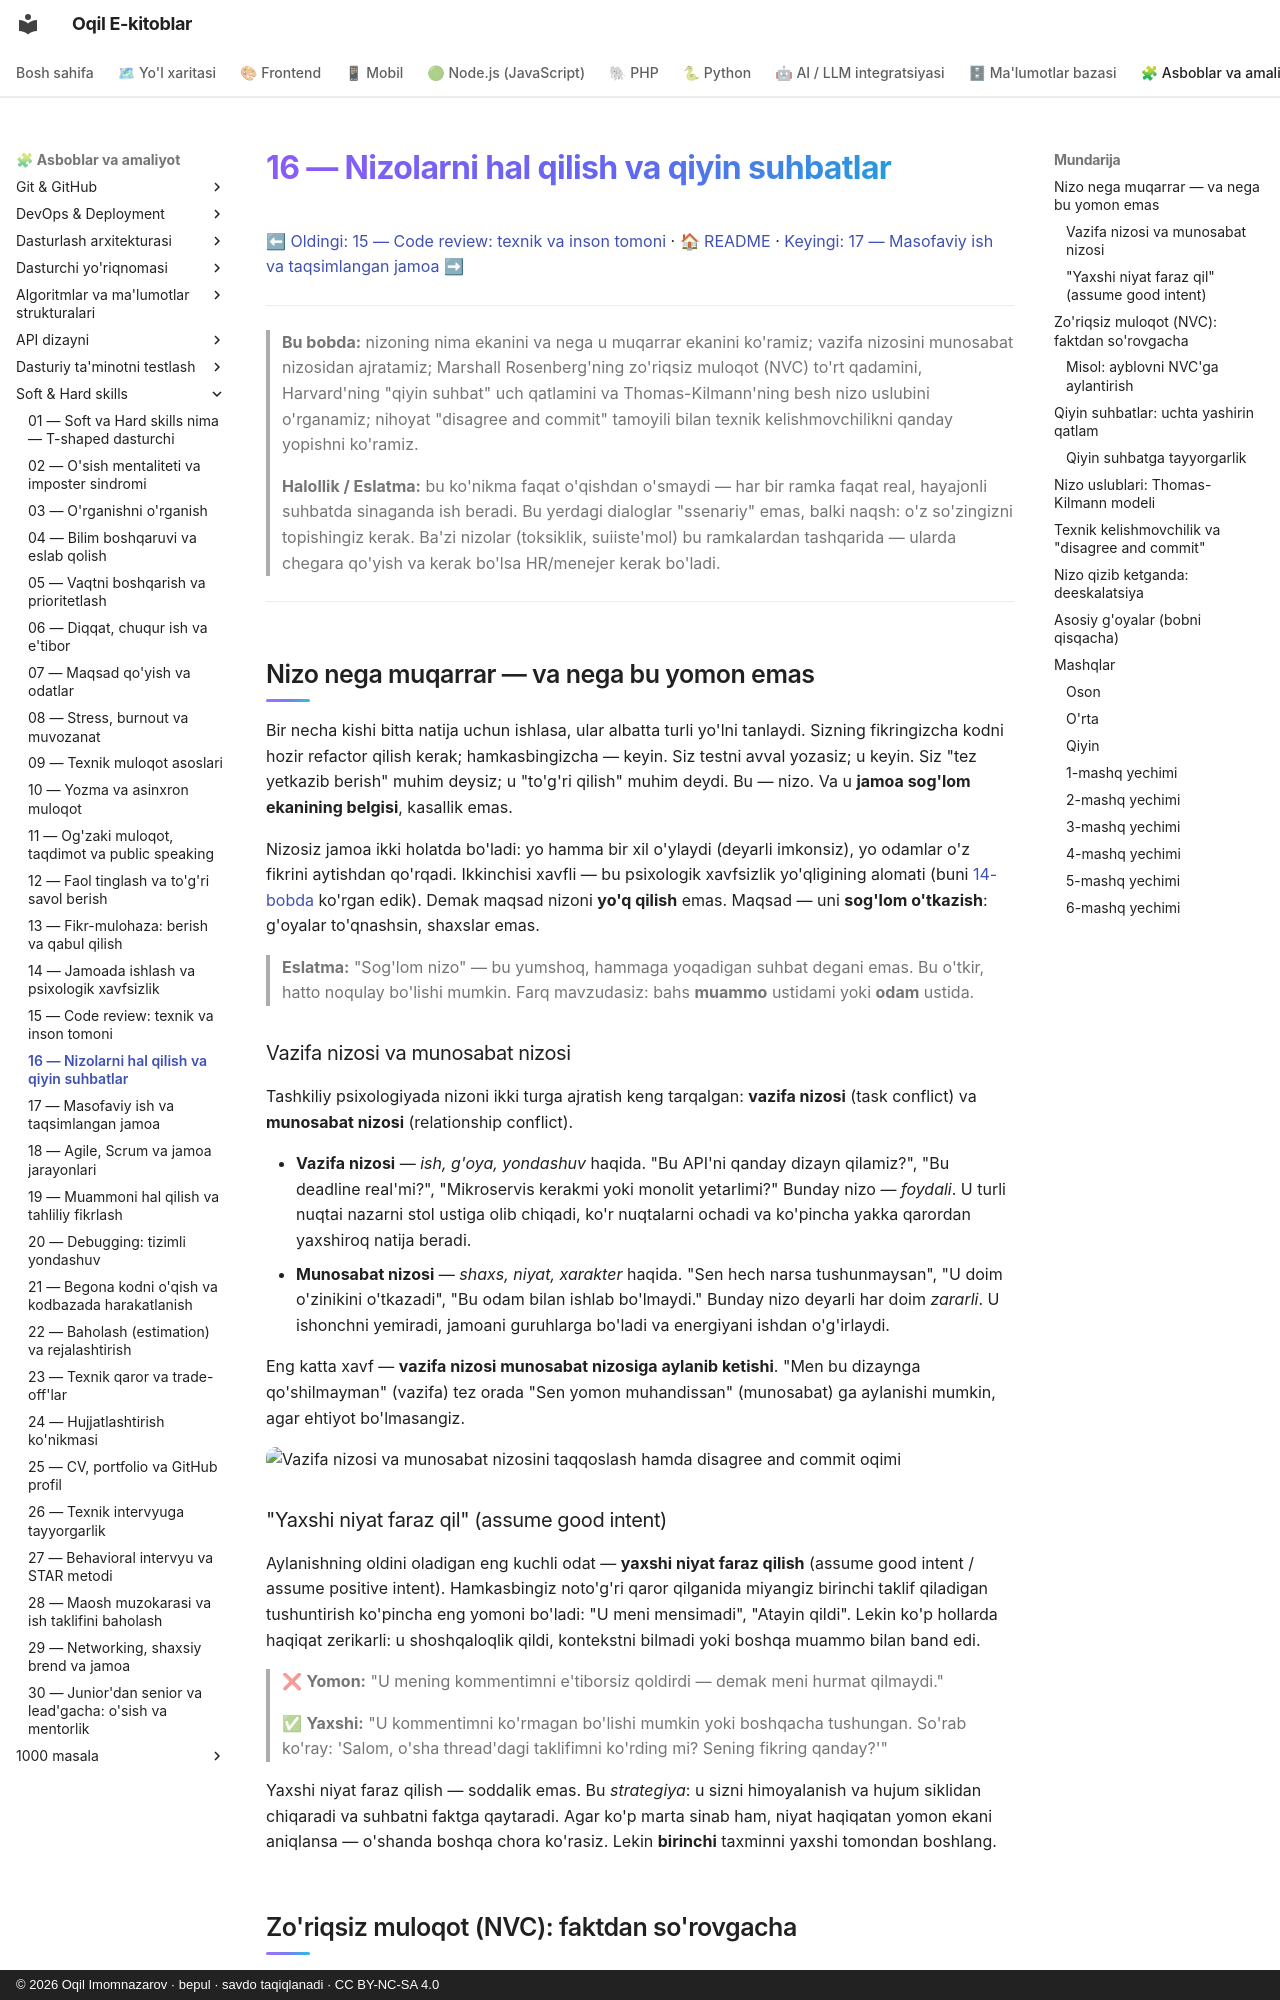

repository: iOqil/e-book · page: soft-hard-skills/16-nizolarni-hal-qilish/index.html · generator: mkdocs · copyright: © 2026 Oqil Imomnazarov · bepul · savdo taqiqlanadi · CC BY-NC-SA 4.0

# 16 — Nizolarni hal qilish va qiyin suhbatlar

[⬅ Oldingi: 15 — Code review: texnik va inson tomoni](./15-code-review-inson-tomoni.md) · [🏠 README](./README.md) · [Keyingi: 17 — Masofaviy ish va taqsimlangan jamoa ➡](./17-masofaviy-ish-jamoa.md)

---

> **Bu bobda:** nizoning nima ekanini va nega u muqarrar ekanini ko'ramiz; vazifa nizosini munosabat nizosidan ajratamiz; Marshall Rosenberg'ning zo'riqsiz muloqot (NVC) to'rt qadamini, Harvard'ning "qiyin suhbat" uch qatlamini va Thomas-Kilmann'ning besh nizo uslubini o'rganamiz; nihoyat "disagree and commit" tamoyili bilan texnik kelishmovchilikni qanday yopishni ko'ramiz.
>
> **Halollik / Eslatma:** bu ko'nikma faqat o'qishdan o'smaydi — har bir ramka faqat real, hayajonli suhbatda sinaganda ish beradi. Bu yerdagi dialoglar "ssenariy" emas, balki naqsh: o'z so'zingizni topishingiz kerak. Ba'zi nizolar (toksiklik, suiiste'mol) bu ramkalardan tashqarida — ularda chegara qo'yish va kerak bo'lsa HR/menejer kerak bo'ladi.

---

## Nizo nega muqarrar — va nega bu yomon emas

Bir necha kishi bitta natija uchun ishlasa, ular albatta turli yo'lni tanlaydi. Sizning fikringizcha kodni hozir refactor qilish kerak; hamkasbingizcha — keyin. Siz testni avval yozasiz; u keyin. Siz "tez yetkazib berish" muhim deysiz; u "to'g'ri qilish" muhim deydi. Bu — nizo. Va u **jamoa sog'lom ekanining belgisi**, kasallik emas.

Nizosiz jamoa ikki holatda bo'ladi: yo hamma bir xil o'ylaydi (deyarli imkonsiz), yo odamlar o'z fikrini aytishdan qo'rqadi. Ikkinchisi xavfli — bu psixologik xavfsizlik yo'qligining alomati (buni [14-bobda](./14-jamoada-ishlash-xavfsizlik.md) ko'rgan edik). Demak maqsad nizoni **yo'q qilish** emas. Maqsad — uni **sog'lom o'tkazish**: g'oyalar to'qnashsin, shaxslar emas.

> **Eslatma:** "Sog'lom nizo" — bu yumshoq, hammaga yoqadigan suhbat degani emas. Bu o'tkir, hatto noqulay bo'lishi mumkin. Farq mavzudasiz: bahs **muammo** ustidami yoki **odam** ustida.

### Vazifa nizosi va munosabat nizosi

Tashkiliy psixologiyada nizoni ikki turga ajratish keng tarqalgan: **vazifa nizosi** (task conflict) va **munosabat nizosi** (relationship conflict).

- **Vazifa nizosi** — *ish, g'oya, yondashuv* haqida. "Bu API'ni qanday dizayn qilamiz?", "Bu deadline real'mi?", "Mikroservis kerakmi yoki monolit yetarlimi?" Bunday nizo — *foydali*. U turli nuqtai nazarni stol ustiga olib chiqadi, ko'r nuqtalarni ochadi va ko'pincha yakka qarordan yaxshiroq natija beradi.
- **Munosabat nizosi** — *shaxs, niyat, xarakter* haqida. "Sen hech narsa tushunmaysan", "U doim o'zinikini o'tkazadi", "Bu odam bilan ishlab bo'lmaydi." Bunday nizo deyarli har doim *zararli*. U ishonchni yemiradi, jamoani guruhlarga bo'ladi va energiyani ishdan o'g'irlaydi.

Eng katta xavf — **vazifa nizosi munosabat nizosiga aylanib ketishi**. "Men bu dizaynga qo'shilmayman" (vazifa) tez orada "Sen yomon muhandissan" (munosabat) ga aylanishi mumkin, agar ehtiyot bo'lmasangiz.

![Vazifa nizosi va munosabat nizosini taqqoslash hamda disagree and commit oqimi](./rasmlar/ss16-disagree-commit.svg)

### "Yaxshi niyat faraz qil" (assume good intent)

Aylanishning oldini oladigan eng kuchli odat — **yaxshi niyat faraz qilish** (assume good intent / assume positive intent). Hamkasbingiz noto'g'ri qaror qilganida miyangiz birinchi taklif qiladigan tushuntirish ko'pincha eng yomoni bo'ladi: "U meni mensimadi", "Atayin qildi". Lekin ko'p hollarda haqiqat zerikarli: u shoshqaloqlik qildi, kontekstni bilmadi yoki boshqa muammo bilan band edi.

> ❌ **Yomon:** "U mening kommentimni e'tiborsiz qoldirdi — demak meni hurmat qilmaydi."
>
> ✅ **Yaxshi:** "U kommentimni ko'rmagan bo'lishi mumkin yoki boshqacha tushungan. So'rab ko'ray: 'Salom, o'sha thread'dagi taklifimni ko'rding mi? Sening fikring qanday?'"

Yaxshi niyat faraz qilish — soddalik emas. Bu *strategiya*: u sizni himoyalanish va hujum siklidan chiqaradi va suhbatni faktga qaytaradi. Agar ko'p marta sinab ham, niyat haqiqatan yomon ekani aniqlansa — o'shanda boshqa chora ko'rasiz. Lekin **birinchi** taxminni yaxshi tomondan boshlang.
